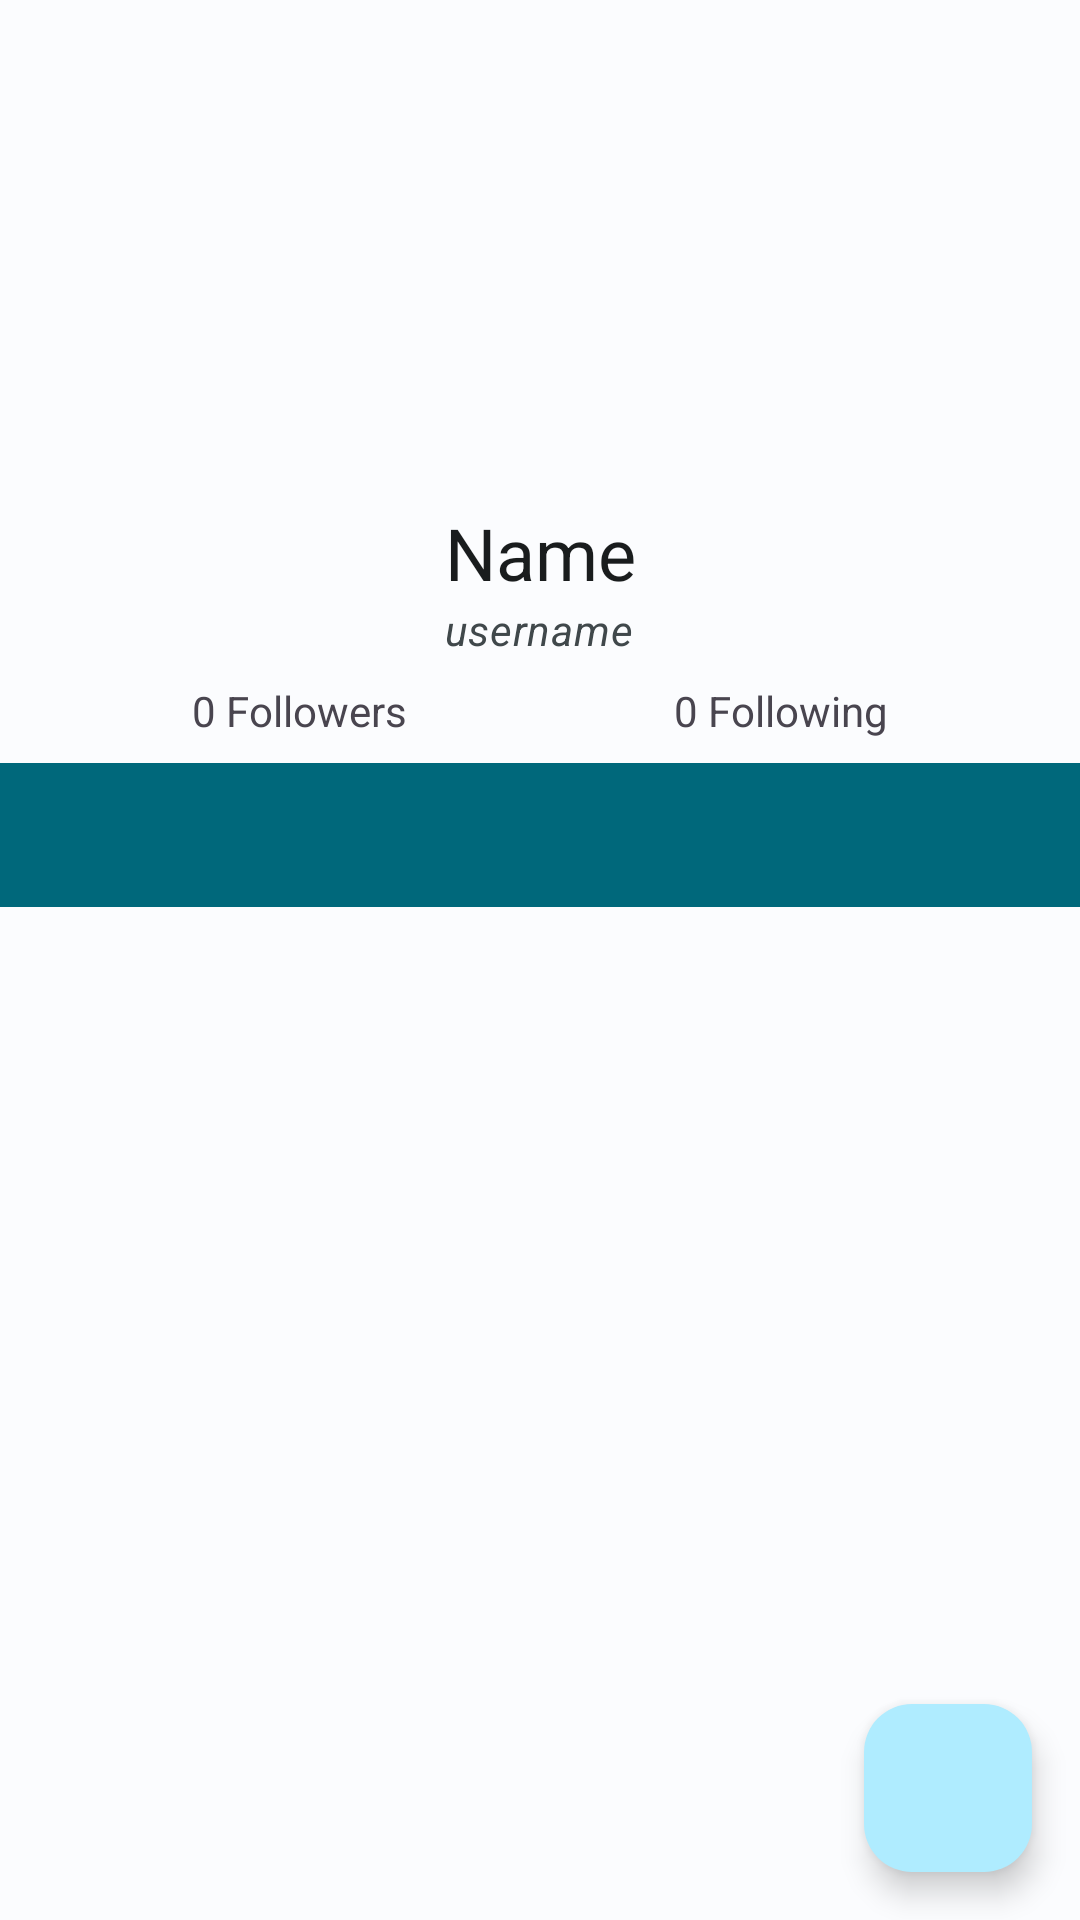

Here is an Android app screen rendered from its layout file. Give the layout XML and the strings, colors and styles it references.
<!-- AndroidManifest.xml: application theme AppTheme -->
<!-- res/layout/activity_detail.xml -->
<?xml version="1.0" encoding="utf-8"?>
<androidx.constraintlayout.widget.ConstraintLayout xmlns:android="http://schemas.android.com/apk/res/android"
    xmlns:app="http://schemas.android.com/apk/res-auto"
    xmlns:tools="http://schemas.android.com/tools"
    android:id="@+id/main"
    android:layout_width="match_parent"
    android:layout_height="match_parent"
    android:paddingTop="16dp"
    tools:context=".ui.DetailActivity">

    <com.google.android.material.imageview.ShapeableImageView
        android:id="@+id/userImg"
        android:layout_width="128dp"
        android:layout_height="128dp"
        android:layout_marginTop="16dp"
        android:scaleType="centerCrop"
        app:layout_constraintEnd_toEndOf="parent"
        app:layout_constraintStart_toStartOf="parent"
        app:layout_constraintTop_toTopOf="parent"
        app:shapeAppearanceOverlay="@style/roundedImageViewRounded"
        tools:srcCompat="@tools:sample/avatars" />

    <TextView
        android:id="@+id/txtName"
        style="@style/MaterialAlertDialog.Material3.Title.Text"
        android:layout_width="wrap_content"
        android:layout_height="wrap_content"
        android:layout_marginStart="24dp"
        android:layout_marginTop="8dp"
        android:layout_marginEnd="24dp"
        android:text="@string/name"
        app:layout_constraintEnd_toEndOf="parent"
        app:layout_constraintStart_toStartOf="parent"
        app:layout_constraintTop_toBottomOf="@+id/userImg" />

    <TextView
        android:id="@+id/txtUsername"
        style="@style/MaterialAlertDialog.Material3.Body.Text"
        android:layout_width="wrap_content"
        android:layout_height="wrap_content"
        android:layout_marginStart="24dp"
        android:layout_marginEnd="24dp"
        android:text="@string/username"
        android:textStyle="italic"
        app:layout_constraintEnd_toEndOf="parent"
        app:layout_constraintHorizontal_bias="0.498"
        app:layout_constraintStart_toStartOf="parent"
        app:layout_constraintTop_toBottomOf="@+id/txtName" />

    <TextView
        android:id="@+id/txtFollowers"
        android:layout_width="wrap_content"
        android:layout_height="wrap_content"
        android:layout_marginStart="64dp"
        android:layout_marginTop="8dp"
        android:text="@string/followers_count"
        app:layout_constraintStart_toStartOf="parent"
        app:layout_constraintTop_toBottomOf="@+id/txtUsername" />

    <TextView
        android:id="@+id/txtFollowing"
        android:layout_width="wrap_content"
        android:layout_height="wrap_content"
        android:layout_marginTop="8dp"
        android:layout_marginEnd="64dp"
        android:text="@string/following_count"
        app:layout_constraintEnd_toEndOf="parent"
        app:layout_constraintTop_toBottomOf="@+id/txtUsername" />

    <ProgressBar
        android:id="@+id/progressBar"
        style="?android:attr/progressBarStyle"
        android:layout_width="wrap_content"
        android:layout_height="wrap_content"
        android:layout_marginTop="128dp"
        android:visibility="gone"
        app:layout_constraintEnd_toEndOf="parent"
        app:layout_constraintStart_toStartOf="parent"
        app:layout_constraintTop_toTopOf="parent"
        tools:visibility="visible" />

    <com.google.android.material.tabs.TabLayout
        android:id="@+id/tabs"
        style="@style/Widget.Material3.TabLayout"
        android:layout_width="match_parent"
        android:layout_height="wrap_content"
        android:layout_marginTop="8dp"
        android:background="?attr/colorPrimary"
        android:tabStripEnabled="true"
        app:layout_constraintEnd_toEndOf="parent"
        app:layout_constraintStart_toStartOf="parent"
        app:layout_constraintTop_toBottomOf="@+id/txtFollowers"
        app:tabIndicatorAnimationMode="elastic"
        app:tabIndicatorColor="@color/material_dynamic_secondary100"
        app:tabIndicatorHeight="4dp"
        app:tabTextColor="@android:color/white" />

    <androidx.viewpager2.widget.ViewPager2
        android:id="@+id/view_pager"
        android:layout_width="0dp"
        android:layout_height="0dp"
        android:layout_marginTop="8dp"
        app:layout_constraintBottom_toBottomOf="parent"
        app:layout_constraintEnd_toEndOf="parent"
        app:layout_constraintStart_toStartOf="parent"
        app:layout_constraintTop_toBottomOf="@+id/tabs" />

    <com.google.android.material.floatingactionbutton.FloatingActionButton
        android:id="@+id/btnFavorite"
        android:layout_width="wrap_content"
        android:layout_height="wrap_content"
        android:layout_margin="16dp"
        android:foregroundGravity="bottom"
        app:fabSize="normal"
        app:layout_anchorGravity="bottom|end"
        app:layout_constraintBottom_toBottomOf="parent"
        app:layout_constraintEnd_toEndOf="parent"
        app:srcCompat="@drawable/baseline_favorite_border_24"
        android:contentDescription="@string/favorite_user" />

</androidx.constraintlayout.widget.ConstraintLayout>
<!-- resources referenced by this layout -->
<resources>
  <string name="favorite_user">Favorite User</string>
  <string name="followers_count">0 Followers</string>
  <string name="following_count">0 Following</string>
  <string name="name">Name</string>
  <string name="username">username</string>
  <color name="md_theme_light_primary">#00687B</color>
  <color name="md_theme_light_onPrimary">#FFFFFF</color>
  <color name="md_theme_light_primaryContainer">#AFECFF</color>
  <color name="md_theme_light_onPrimaryContainer">#001F27</color>
  <color name="md_theme_light_secondary">#4B6269</color>
  <color name="md_theme_light_onSecondary">#FFFFFF</color>
  <color name="md_theme_light_secondaryContainer">#CEE7EF</color>
  <color name="md_theme_light_onSecondaryContainer">#061F25</color>
  <color name="md_theme_light_tertiary">#575C7E</color>
  <color name="md_theme_light_onTertiary">#FFFFFF</color>
  <color name="md_theme_light_tertiaryContainer">#DEE0FF</color>
  <color name="md_theme_light_onTertiaryContainer">#141937</color>
  <color name="md_theme_light_error">#BA1A1A</color>
  <color name="md_theme_light_errorContainer">#FFDAD6</color>
  <color name="md_theme_light_onError">#FFFFFF</color>
  <color name="md_theme_light_onErrorContainer">#410002</color>
  <color name="md_theme_light_background">#FBFCFE</color>
  <color name="md_theme_light_onBackground">#191C1D</color>
  <color name="md_theme_light_surface">#FBFCFE</color>
  <color name="md_theme_light_onSurface">#191C1D</color>
  <color name="md_theme_light_surfaceVariant">#DBE4E7</color>
  <color name="md_theme_light_onSurfaceVariant">#40484B</color>
  <color name="md_theme_light_outline">#70787C</color>
  <color name="md_theme_light_inverseOnSurface">#EFF1F2</color>
  <color name="md_theme_light_inverseSurface">#2E3132</color>
  <color name="md_theme_light_inversePrimary">#57D6F6</color>
</resources>
